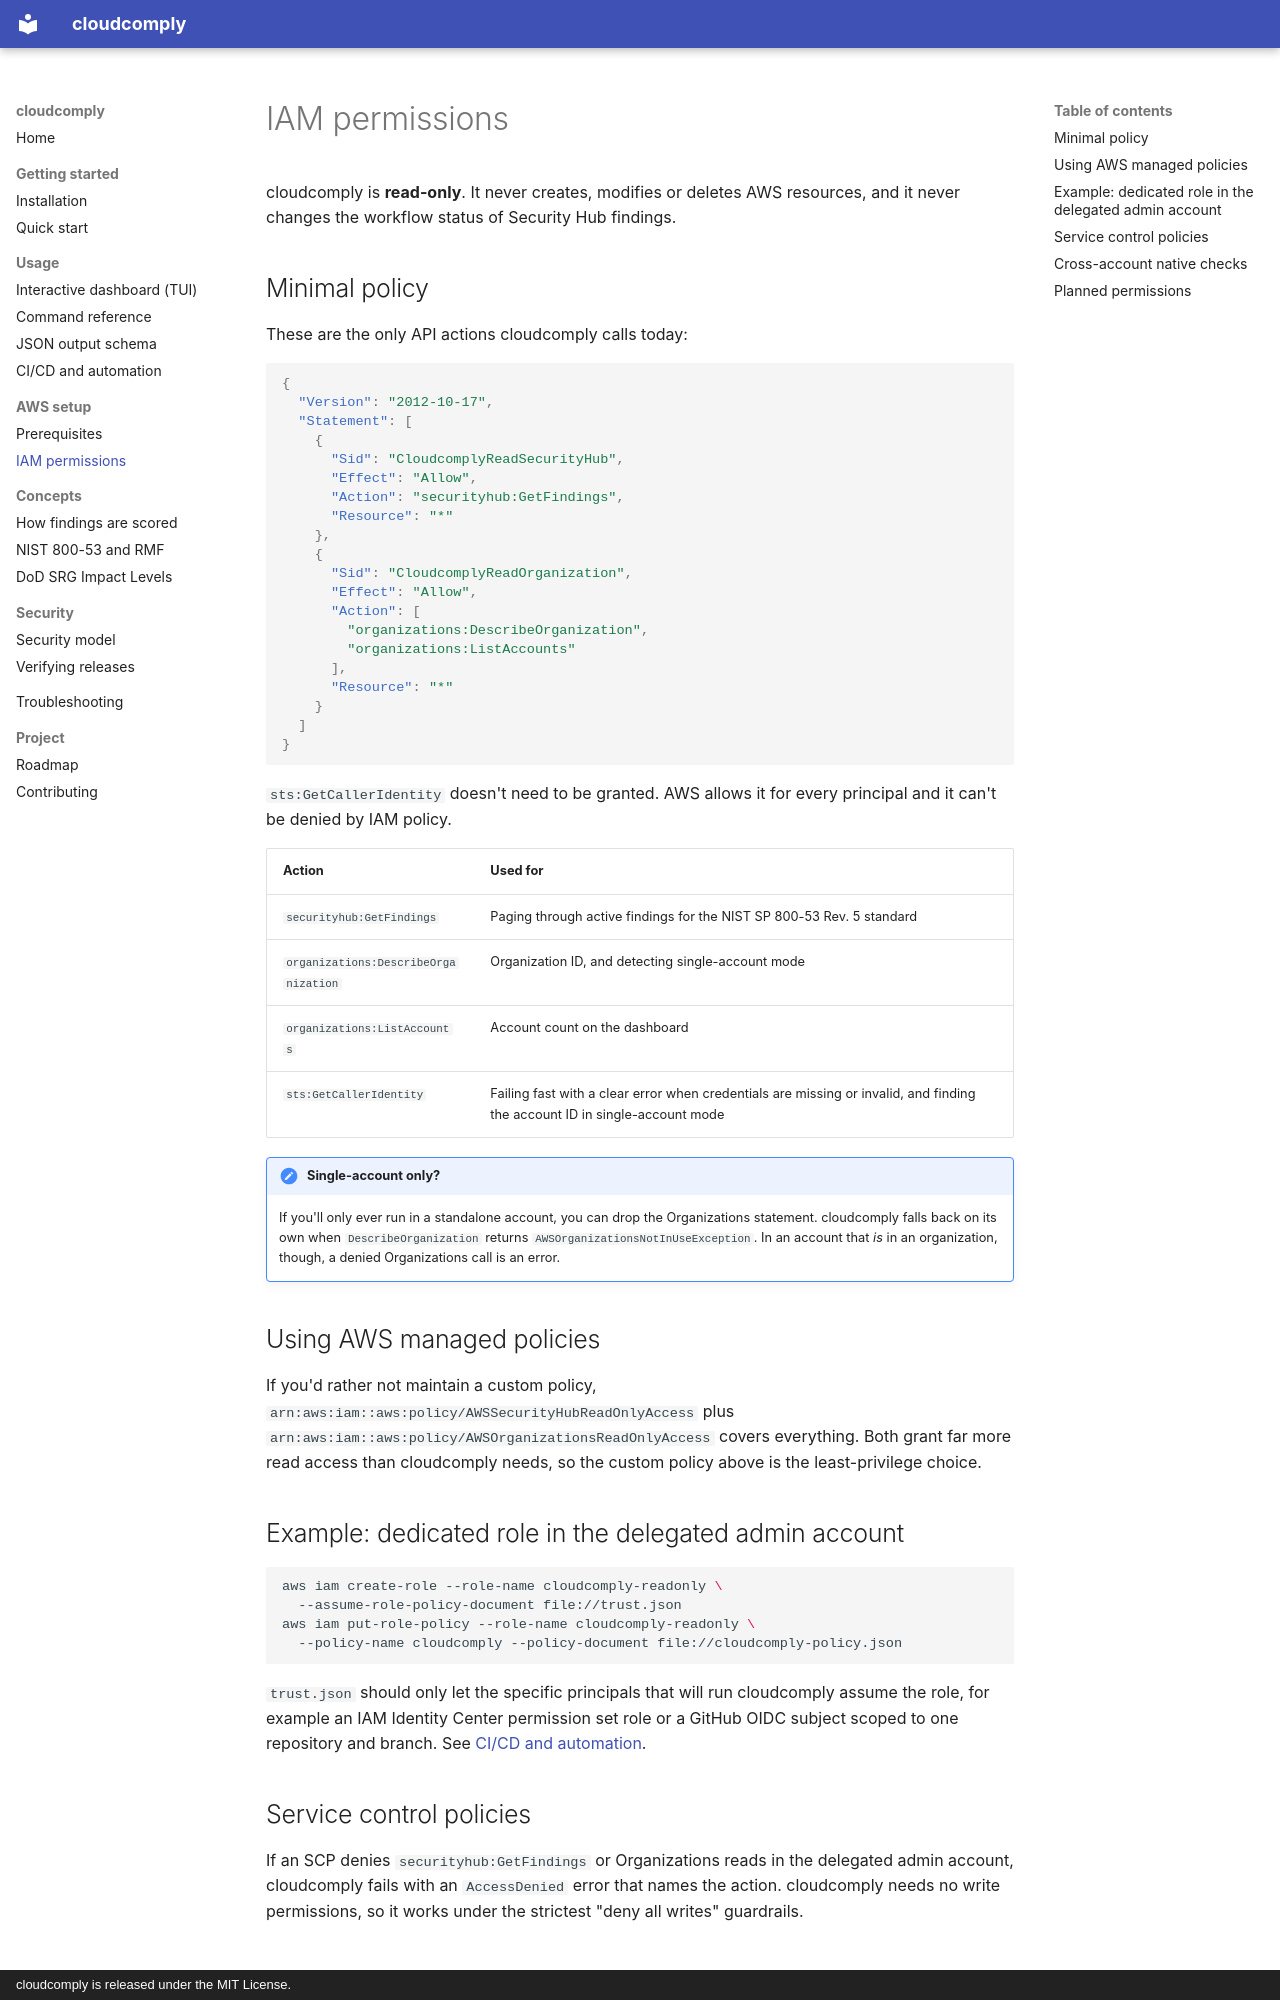

repository: willj4945/cloudcomply · page: aws/permissions/index.html · generator: mkdocs · copyright: cloudcomply is released under the MIT License.

# IAM permissions

cloudcomply is **read-only**. It never creates, modifies or deletes AWS resources, and it never changes the workflow status of Security Hub findings.

## Minimal policy

These are the only API actions cloudcomply calls today:

```json
{
  "Version": "2012-10-17",
  "Statement": [
    {
      "Sid": "CloudcomplyReadSecurityHub",
      "Effect": "Allow",
      "Action": "securityhub:GetFindings",
      "Resource": "*"
    },
    {
      "Sid": "CloudcomplyReadOrganization",
      "Effect": "Allow",
      "Action": [
        "organizations:DescribeOrganization",
        "organizations:ListAccounts"
      ],
      "Resource": "*"
    }
  ]
}
```

`sts:GetCallerIdentity` doesn't need to be granted. AWS allows it for every principal and it can't be denied by IAM policy.

| Action | Used for |
|---|---|
| `securityhub:GetFindings` | Paging through active findings for the NIST SP 800-53 Rev. 5 standard |
| `organizations:DescribeOrganization` | Organization ID, and detecting single-account mode |
| `organizations:ListAccounts` | Account count on the dashboard |
| `sts:GetCallerIdentity` | Failing fast with a clear error when credentials are missing or invalid, and finding the account ID in single-account mode |

!!! note "Single-account only?"
    If you'll only ever run in a standalone account, you can drop the Organizations statement. cloudcomply falls back on its own when `DescribeOrganization` returns `AWSOrganizationsNotInUseException`. In an account that *is* in an organization, though, a denied Organizations call is an error.

## Using AWS managed policies

If you'd rather not maintain a custom policy, `arn:aws:iam::aws:policy/AWSSecurityHubReadOnlyAccess` plus `arn:aws:iam::aws:policy/AWSOrganizationsReadOnlyAccess` covers everything. Both grant far more read access than cloudcomply needs, so the custom policy above is the least-privilege choice.

## Example: dedicated role in the delegated admin account

```bash
aws iam create-role --role-name cloudcomply-readonly \
  --assume-role-policy-document file://trust.json
aws iam put-role-policy --role-name cloudcomply-readonly \
  --policy-name cloudcomply --policy-document file://cloudcomply-policy.json
```

`trust.json` should only let the specific principals that will run cloudcomply assume the role, for example an IAM Identity Center permission set role or a GitHub OIDC subject scoped to one repository and branch. See [CI/CD and automation](../usage/automation.md#github-actions-oidc-no-long-lived-keys).

## Service control policies

If an SCP denies `securityhub:GetFindings` or Organizations reads in the delegated admin account, cloudcomply fails with an `AccessDenied` error that names the action. cloudcomply needs no write permissions, so it works under the strictest "deny all writes" guardrails.
